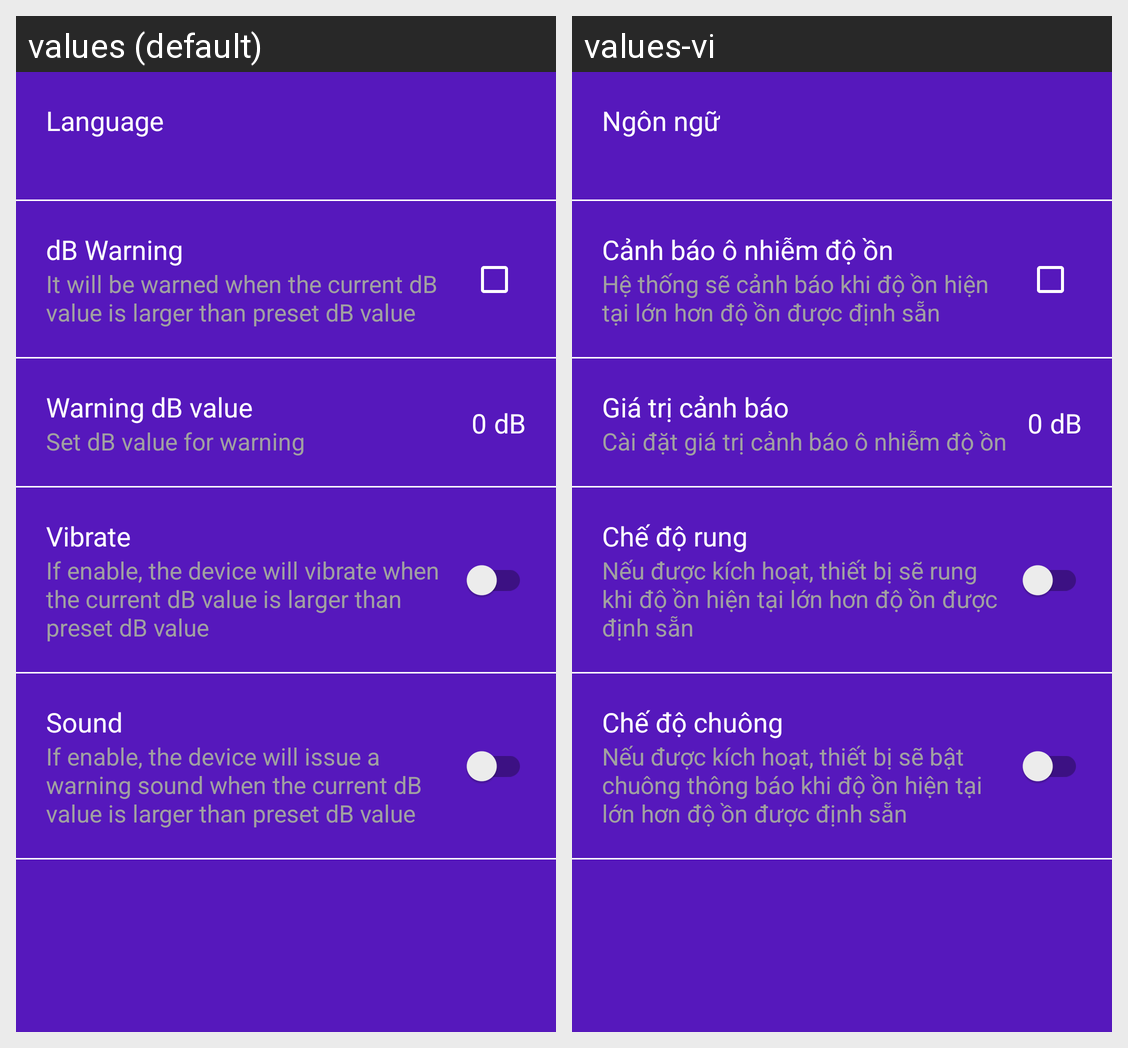

The same Android screen rendered under two of its app's locales, left to right. List the strings drawn on it with the default value and each locale's translation.
Android screen res/layout/fragment_settings.xml rendered under 2 locales, left to right: values (default), values-vi. Device: Nexus 5 (rendered at 1080×1920; each locale shown at half size, 540×960, under a caption strip naming it); theme AppTheme.
Strings drawn on this screen, with the default value and each locale's value (text and hints the layout hard-codes, and strings that could not be matched under every locale, appear in the picture but are not listed):

activity_language
  values: Language
  values-vi: Ngôn ngữ

settings_warninglabel
  values: dB Warning
  values-vi: Cảnh báo ô nhiễm độ ồn

settings_warningex
  values: It will be warned when the current dB value is larger than preset dB value
  values-vi: Hệ thống sẽ cảnh báo khi độ ồn hiện tại lớn hơn độ ồn được định sẵn

settings_warningvaluelabel
  values: Warning dB value
  values-vi: Giá trị cảnh báo

settings_warningvalueex
  values: Set dB value for warning
  values-vi: Cài đặt giá trị cảnh báo ô nhiễm độ ồn

activity_exvalue
  values: 0
  values-vi: 0

sound_unit
  values: dB
  values-vi: dB

settings_vibratelabel
  values: Vibrate
  values-vi: Chế độ rung

settings_vibrateex
  values: If enable, the device will vibrate when the current dB value is larger than preset dB value
  values-vi: Nếu được kích hoạt, thiết bị sẽ rung khi độ ồn hiện tại lớn hơn độ ồn được định sẵn

settings_soundlabel
  values: Sound
  values-vi: Chế độ chuông

settings_soundex
  values: If enable, the device will issue a warning sound when the current dB value is larger than preset dB value
  values-vi: Nếu được kích hoạt, thiết bị sẽ bật chuông thông báo khi độ ồn hiện tại lớn hơn độ ồn được định sẵn
